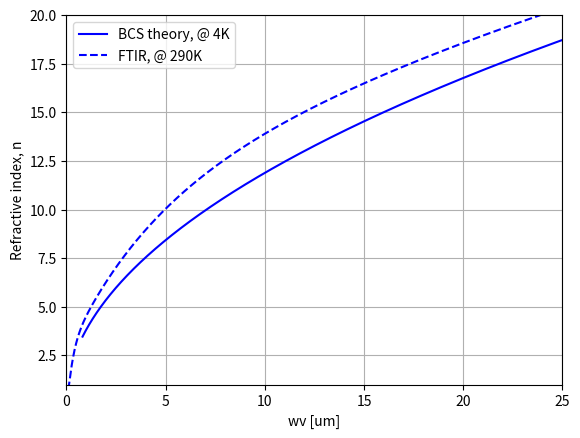
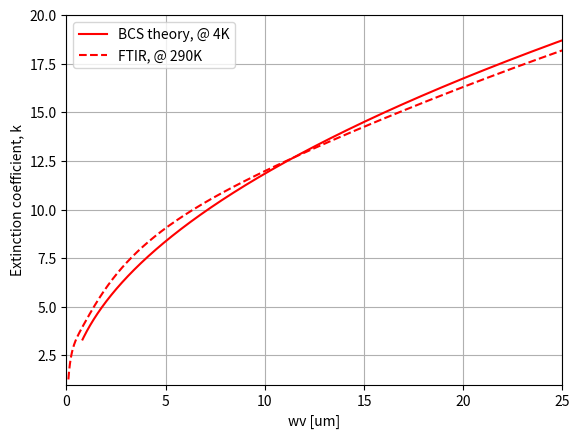

These figures' Python source, in order:
import numpy as np
import matplotlib.pyplot as plt
from scipy.integrate import quad
import scipy.io

def epsr_integrand(E, omega, hbar, delta, kB, T, flag):
    if (kB*T) == 0:
        t1 = 0     
    else:
        exp_arg = np.clip((E+hbar*omega)/(kB*T), -700, 700)
        t1 = 1/(1 + np.exp(exp_arg))
    t2 = E**2 + delta**2 + hbar*omega*E
    if flag == 0:
        t3 = np.sqrt((delta**2 - E**2) * ((E + hbar*omega)**2 - delta**2))
    else:
        t3 = np.sqrt((E**2 - delta**2) * ((E + hbar*omega)**2 - delta**2))
    return (1-2*t1)*(t2/t3)

def epsi_integrand(E, omega, hbar, delta, kB, T):
    if (kB*T) == 0:
        t1 = 0   
        t2 = 0
    else:
        exp_arg1 = np.clip(E/(kB*T), -700, 700)
        t1 = 1/(1 + np.exp(exp_arg1))
        exp_arg2 = np.clip((E+hbar*omega)/(kB*T), -700, 700)
        t2 = 1/(1 + np.exp(exp_arg2))
    t3 = E**2 + delta**2 + hbar*omega*E
    t4 = np.sqrt((E**2 - delta**2) * ((E + hbar*omega)**2 - delta**2))
    return (t1-t2)*(t3/t4)

def epsr_integration(omegas, delta, hbar, eps0, sigmaN, kB, T):
    integral_values = []
    flag = 0
    for omega in omegas:
        if hbar*omega<2*delta:
            integral_value, _ = quad(epsr_integrand, delta-hbar*omega, delta, args=(omega, hbar, delta, kB, T, flag))
        else:
            integral_value, _ = quad(epsr_integrand, -delta, delta, args=(omega, hbar, delta, kB, T, flag))
        prefactor = sigmaN/(hbar*eps0*omega**2)
        integral_values.append(1-prefactor*integral_value)
    return integral_values

def epsi_integration(omegas, delta, hbar, eps0, sigmaN, kB, T):
    integral_values = []
    flag = 1
    for omega in omegas:
        integral_value1, _ = quad(epsi_integrand, delta, np.inf, args=(omega, hbar, delta, kB, T))
        integral_value2, _ = quad(epsr_integrand, delta-hbar*omega, -delta, args=(omega, hbar, delta, kB, T, flag))
        prefactor = sigmaN/(hbar*eps0*omega**2)
        integral_values.append(prefactor*(2*integral_value1+integral_value2))
    return integral_values

#%% MoSi
eV = 1.602e-19 
hbar = 1.0546e-34
eps0 = 8.854e-12
sigmaN = 1/(2120.65e-9)                # normal state conductivity
kB = 1.380649e-23                      # constant
T = 4                                  # MoSi: Tc 5.4 K, T < Tc
Tc = 5.4
delta0 = 0.5*3.52*kB*Tc
delta = delta0*1.74*np.sqrt(1-(T/Tc))
Ereduce = np.linspace(0.1,1050, 9000)
omegas = Ereduce*2*delta/hbar
wv = 2*np.pi*3e8/omegas*1e6            # unit in um
omega_delta = 2*delta/hbar
# omega_plasma = 57.5e12
wv_delta = 2*np.pi*3e8/omega_delta*1e6              # unit in um
# wv_plasma = 2*np.pi*3e8/omega_plasma*1e6          # unit in um
epsr_result = epsr_integration(omegas, delta, hbar, eps0, sigmaN, kB, T)
epsi_result = epsi_integration(omegas, delta, hbar, eps0, sigmaN, kB, T)
nk_result = np.sqrt(np.abs(epsr_result)+1j*np.abs(epsi_result))

# Printing
# ind = [index for index, value in enumerate(epsr_result) if value > 0]
# print('Bandgap wv: '+str(wv_delta)+' um')
# # print('Plasma wv: '+str(wv_plasma)+' um')
# print('Zero crossing of epsr at Ereduced : '+str(Ereduce[ind[0]]))
# omega_zero = Ereduce[ind[0]]*2*delta/hbar
# wv_zero = 2*np.pi*3e8/omega_zero*1e6
# print('Zero crossing of epsr at wv : '+str(wv_zero)+' um')

#%% Plotting
plt.figure(1)
plt.plot(wv, np.real(nk_result), color='blue', label='BCS theory, @ 4K')
plt.ylabel('Refractive index, n')
plt.xlim(0, 25)
plt.ylim(1, 20)
plt.xlabel('wv [um]')
plt.grid(True)

plt.figure(2)
plt.plot(wv, np.imag(nk_result), 'red', label='BCS theory, @ 4K')
plt.ylabel('Extinction coefficient, k')
plt.xlim(0, 25)
plt.ylim(1, 20)
plt.xlabel('wv [um]')
plt.grid(True)
scipy.io.savemat('MoSi_nk_4K.mat', {'wv': wv, 'nk_result': nk_result})

#%% Matlab compare
x = np.array([1.127461510506305, 14.245125499784351, 5.780781253337324, 
              19.649609489208387, 4.873159703434938, 14.681656921944104,
              3.144758491240632, 0.338559239864453, 1.011683444359494])
wv = np.linspace(0.1, 30, 5000)
omega = 1.2398 / wv
Drude = x[1]**2 / (omega**2 + 1j * omega * x[2])
Lorentz = x[3]**2 / (x[4]**2 - omega**2 - 1j * omega * x[5])
Lorentz1 = x[6]**2 / (x[7]**2 - omega**2 - 1j * omega * x[8])
ncal = np.sqrt(x[0] - Drude + Lorentz + Lorentz1)

plt.figure(1)
plt.plot(wv, np.real(ncal), color='blue', linestyle='dashed', label='FTIR, @ 290K')
plt.legend()

plt.figure(2)
plt.plot(wv, np.imag(ncal), color='red', linestyle='dashed', label='FTIR, @ 290K')
plt.legend()

